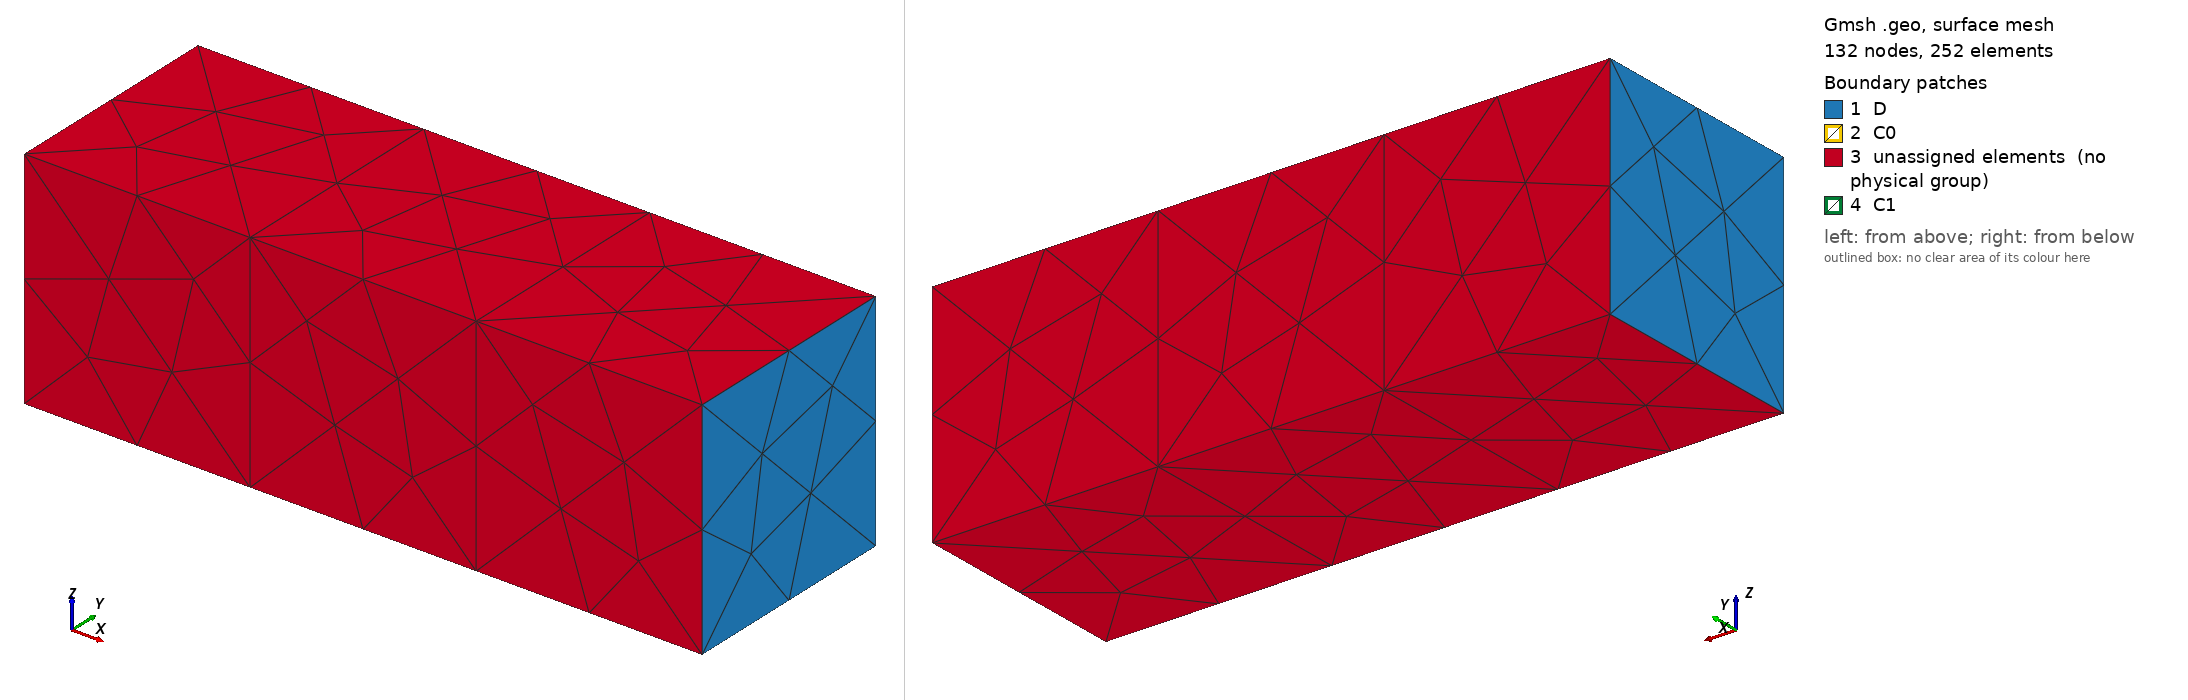

Gmsh geometry script, surface-meshed: 132 nodes, 252 surface elements. Boundary patches (legend numbers): 1 D, 2 C0, 3 unassigned elements (no physical group), 4 C1. Left view from above one corner, right view from below the opposite corner. Legend entries are the model's physical surfaces; 'unassigned elements' are surfaces in no physical group. The drawing asked Gmsh for element sizes between 1% and 20% of the model's largest extent; the script's own settings can give other sizes.

=== boxes_nonconform_two_interfaces_occ.geo (drawn) ===
// Gmsh project created on Sun Jan 25 00:15:00 2026
SetFactory("OpenCASCADE");
//+
Box(1) = {0, 0, 0, 1, 1, 1};
//+
MeshSize{ PointsOf{ Volume{1}; } } = 0.5;
//+
Box(2) = {2, 0, 0, 1, 1, 1};
//+
MeshSize{ PointsOf{ Volume{2}; } } = 1;
//+
Physical Surface("C0", 25) = {7, 2};
//+
Translate {-1, 0, 0} {
  Volume{2}; 
}
//+
Box(3) = {3, 0, 0, 1, 1, 1};
//+
MeshSize{ PointsOf{ Volume{3}; } } = 0.5;
//+
Translate {-1, 0, 0} {
  Volume{3}; 
}
//+
Physical Volume("Water", 14) = {1, 2, 3};
//+
Physical Surface("D", 13) = {1, 14};
//+
Physical Surface("C1", 26) = {8, 13};
